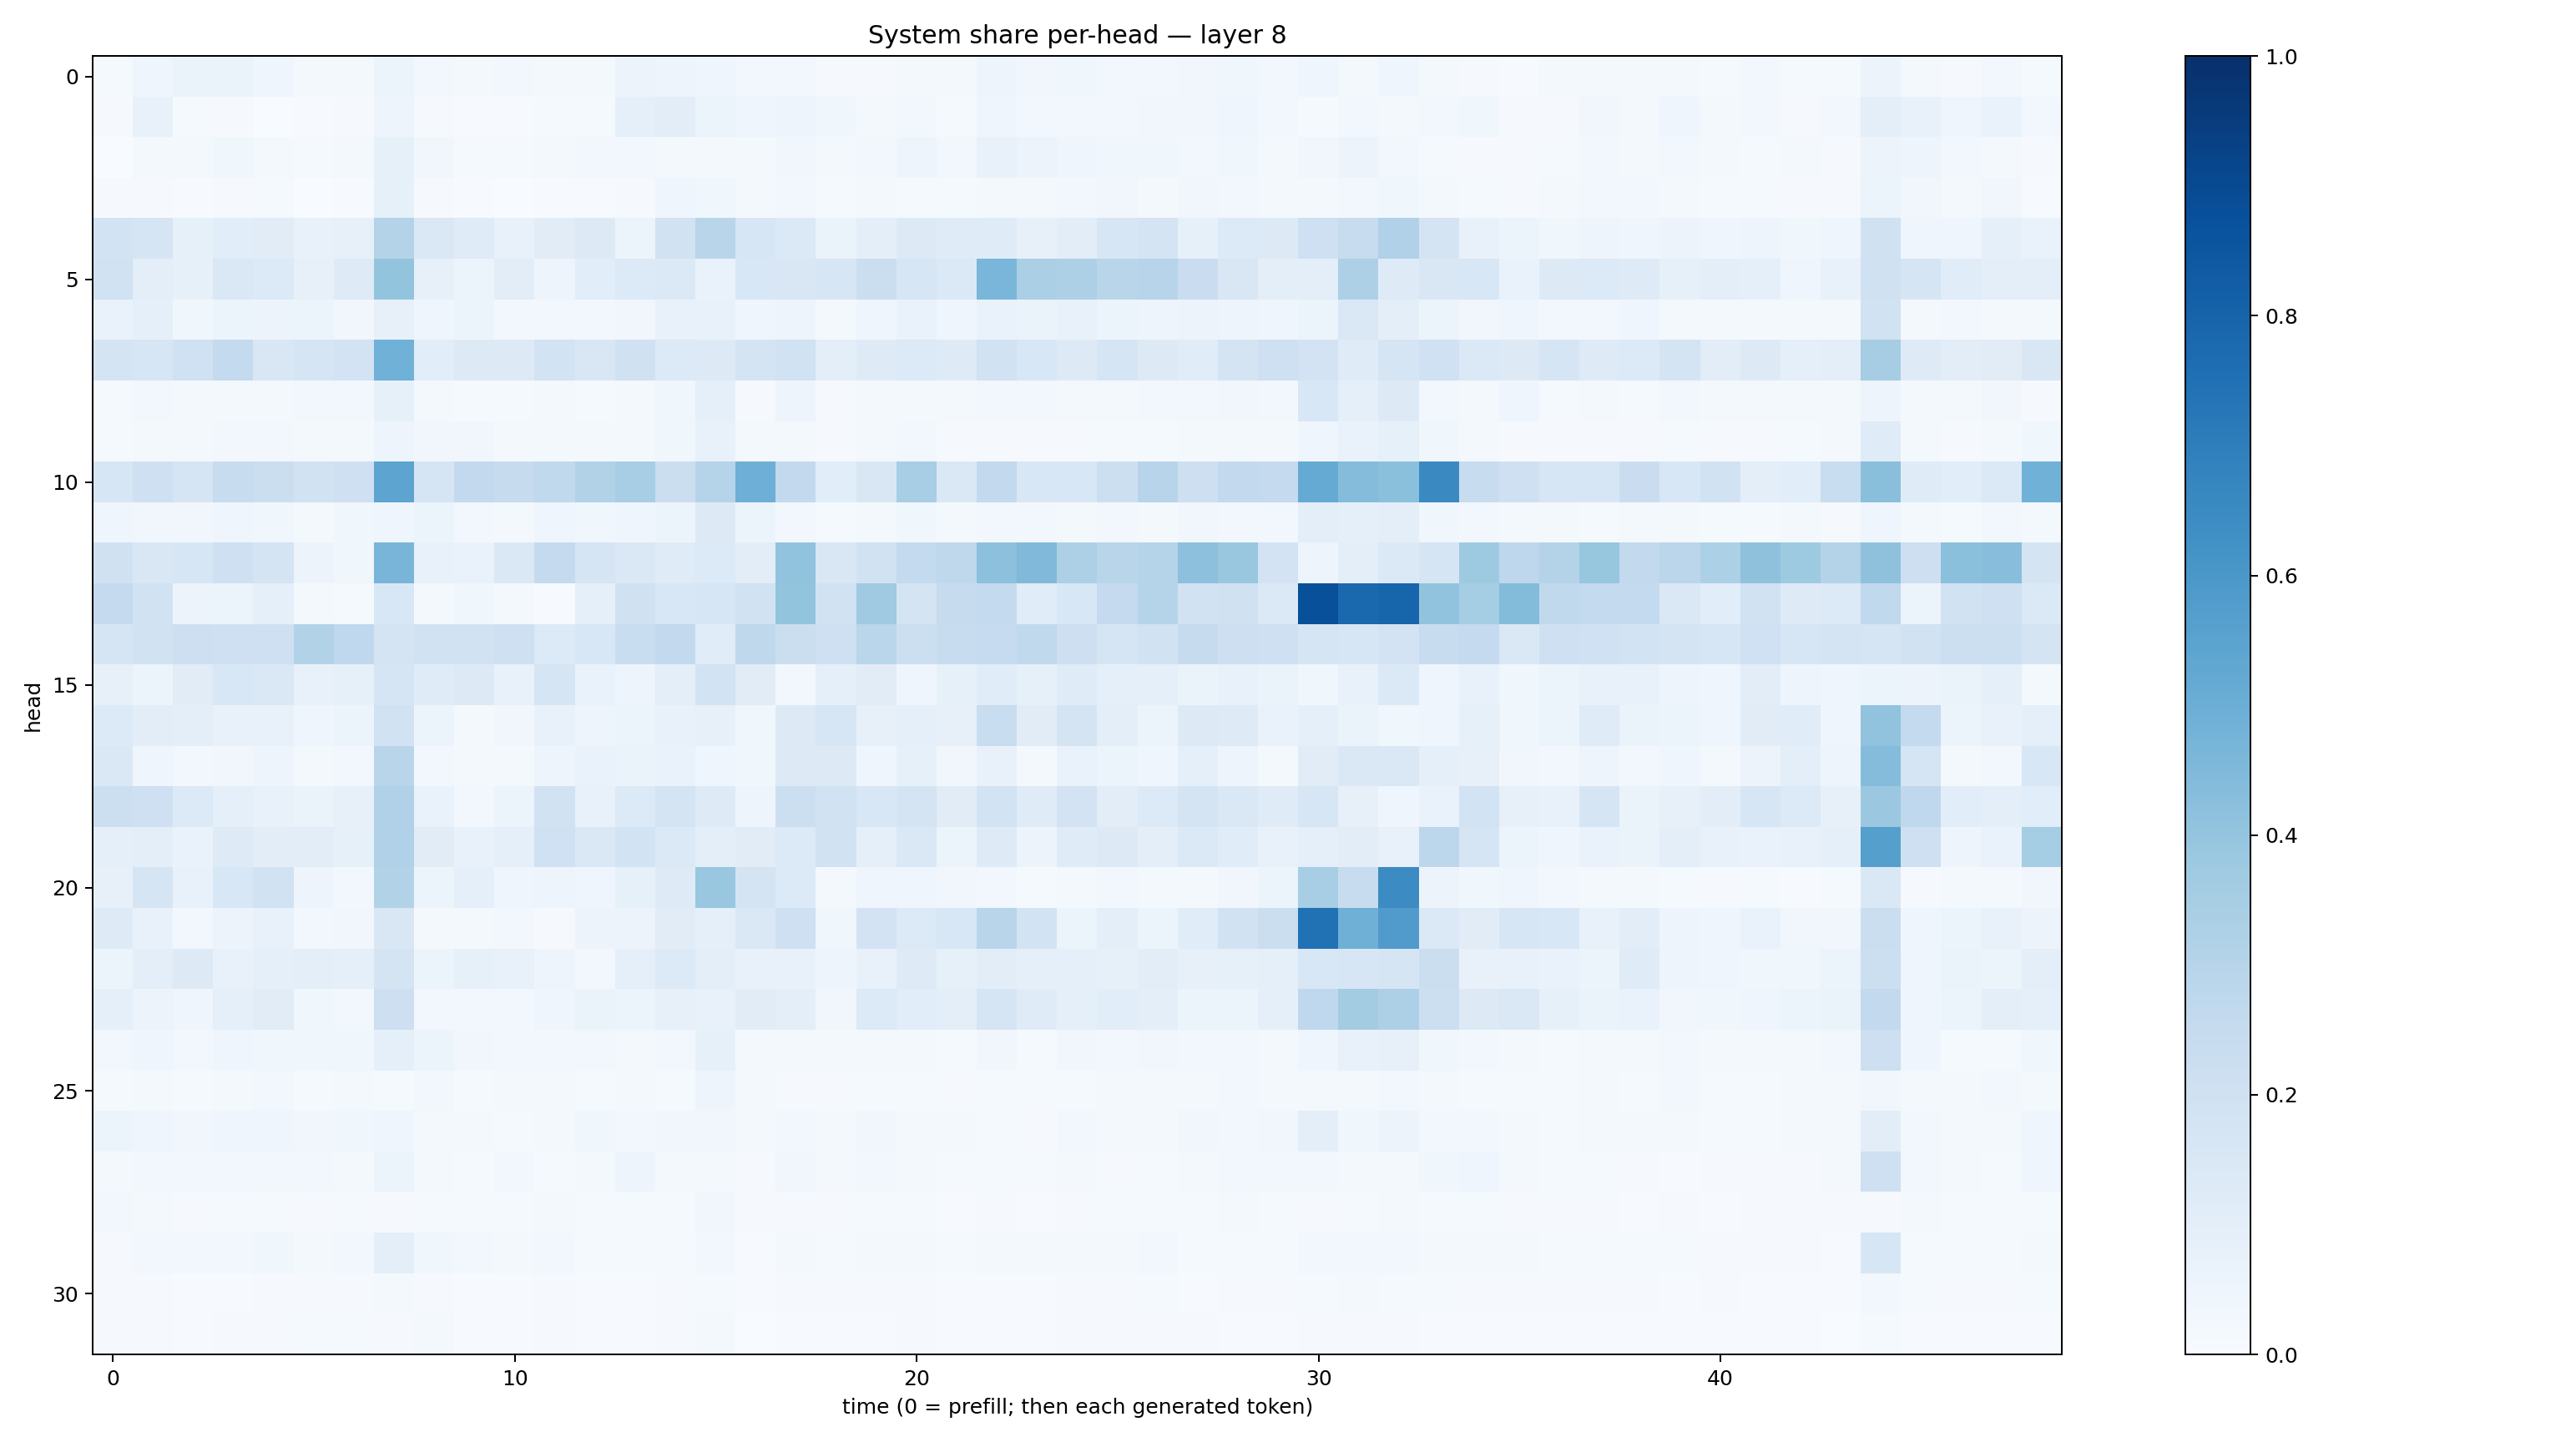

Source data for this figure (header and first rows):
0.013425859, 0.04469271, 0.06258435, 0.06293257, 0.044547215, 0.022384524, 0.020176385, 0.05266681, 0.02345852, 0.019056803, 0.02739643, 0.018957479, 0.022697087, 0.05659327, 0.050260212, 0.042639345, 0.026168004, 0.02514744, 0.011412691, 0.010860884, 0.022031406, 0.016220374, 0.04701953, 0.034754384
0.01003, 0.07764, 0.01486, 0.009045, 0.003555, 0.005145, 0.01087, 0.0492, 0.01149, 0.006312, 0.005619, 0.01217, 0.01335, 0.08862, 0.1039, 0.0595, 0.04686, 0.04791, 0.03703, 0.01999, 0.02858, 0.01515, 0.04216, 0.02804
0.003716, 0.01904, 0.01853, 0.03571, 0.02082, 0.01505, 0.01903, 0.08444, 0.03169, 0.01388, 0.01414, 0.02342, 0.02587, 0.02745, 0.0202, 0.02167, 0.0186, 0.03248, 0.01911, 0.02436, 0.04797, 0.02867, 0.07042, 0.05811
0.008962, 0.009628, 0.004911, 0.009685, 0.01418, 0.003842, 0.005707, 0.08487, 0.01001, 0.005373, 0.003338, 0.007108, 0.007248, 0.01014, 0.0459, 0.0365, 0.01674, 0.02606, 0.01191, 0.01806, 0.0132, 0.01179, 0.02293, 0.01824
0.1865, 0.1662, 0.08333, 0.1071, 0.1095, 0.07342, 0.07939, 0.3083, 0.1452, 0.1199, 0.07043, 0.1106, 0.1288, 0.05394, 0.1936, 0.2897, 0.1565, 0.1374, 0.0649, 0.09842, 0.1276, 0.1193, 0.121, 0.08086
0.1913, 0.09464, 0.08518, 0.1457, 0.135, 0.08089, 0.1217, 0.3988, 0.07875, 0.05384, 0.1036, 0.04864, 0.1068, 0.1358, 0.1402, 0.06918, 0.1562, 0.1488, 0.1574, 0.2194, 0.1583, 0.14, 0.4644, 0.3357
0.0681, 0.09261, 0.03823, 0.0508, 0.05598, 0.05298, 0.03482, 0.0802, 0.04232, 0.05459, 0.02509, 0.02762, 0.02845, 0.03387, 0.07208, 0.0748, 0.04654, 0.04947, 0.02111, 0.04482, 0.06811, 0.04178, 0.06682, 0.06393
0.1763, 0.1571, 0.2023, 0.2555, 0.1521, 0.1695, 0.182, 0.4881, 0.1076, 0.1273, 0.1285, 0.1845, 0.1489, 0.1973, 0.1339, 0.1309, 0.1781, 0.1919, 0.09632, 0.1249, 0.1336, 0.1216, 0.1912, 0.1543
0.01204, 0.02679, 0.01967, 0.01914, 0.02258, 0.0281, 0.03025, 0.08526, 0.02343, 0.01174, 0.01384, 0.02022, 0.01303, 0.01622, 0.03722, 0.08944, 0.0111, 0.04944, 0.01091, 0.0213, 0.0203, 0.02023, 0.02358, 0.02623
0.01537, 0.0168, 0.02192, 0.02564, 0.02863, 0.01953, 0.01906, 0.05044, 0.03139, 0.03168, 0.01849, 0.01645, 0.02131, 0.02092, 0.03529, 0.07205, 0.02058, 0.01863, 0.01068, 0.01913, 0.02815, 0.01082, 0.01135, 0.01035
0.1603, 0.2086, 0.1652, 0.2421, 0.2224, 0.1911, 0.2037, 0.5411, 0.1672, 0.261, 0.2445, 0.2643, 0.3151, 0.3473, 0.224, 0.3029, 0.495, 0.2582, 0.1092, 0.15, 0.3442, 0.1461, 0.2591, 0.1539
0.0401, 0.03495, 0.03371, 0.03908, 0.03706, 0.02133, 0.0383, 0.0442, 0.05282, 0.02417, 0.0186, 0.043, 0.03901, 0.04101, 0.0536, 0.1322, 0.05097, 0.02741, 0.01547, 0.02241, 0.03741, 0.01835, 0.02969, 0.0244
0.196, 0.1494, 0.1591, 0.2073, 0.1782, 0.05831, 0.03806, 0.4673, 0.07717, 0.06925, 0.1454, 0.2526, 0.1643, 0.1438, 0.1211, 0.1348, 0.1044, 0.4053, 0.1508, 0.1926, 0.2552, 0.2697, 0.4158, 0.4464
0.2503, 0.1888, 0.05558, 0.05124, 0.09256, 0.02208, 0.01214, 0.1544, 0.02026, 0.03889, 0.02326, 0.004226, 0.08601, 0.1976, 0.1555, 0.1615, 0.1945, 0.3996, 0.192, 0.3676, 0.1756, 0.2455, 0.2547, 0.1136
0.1688, 0.1922, 0.2129, 0.2036, 0.2081, 0.3099, 0.2684, 0.1752, 0.1918, 0.1879, 0.2076, 0.1359, 0.1555, 0.2343, 0.2588, 0.1145, 0.2717, 0.2262, 0.2056, 0.2873, 0.2179, 0.2346, 0.2466, 0.2626
0.07986, 0.05227, 0.1131, 0.1543, 0.1477, 0.07353, 0.08296, 0.1665, 0.1208, 0.1253, 0.07308, 0.1691, 0.0686, 0.04973, 0.1015, 0.1852, 0.1094, 0.02515, 0.09253, 0.1124, 0.04676, 0.08232, 0.1164, 0.08562
0.1348, 0.104, 0.09548, 0.07124, 0.07722, 0.03916, 0.05189, 0.1881, 0.05395, 0.01946, 0.03196, 0.07509, 0.04852, 0.05963, 0.0766, 0.07876, 0.0365, 0.1294, 0.1577, 0.07818, 0.08753, 0.07957, 0.2313, 0.1105
0.1479, 0.04337, 0.03104, 0.0336, 0.0475, 0.01829, 0.02371, 0.2895, 0.02524, 0.01605, 0.02131, 0.0492, 0.06935, 0.06323, 0.06924, 0.04319, 0.03552, 0.1267, 0.1326, 0.04424, 0.08518, 0.03375, 0.07675, 0.02037
0.2183, 0.2107, 0.1334, 0.09026, 0.07166, 0.06418, 0.07906, 0.318, 0.06646, 0.02362, 0.06061, 0.1875, 0.07046, 0.1339, 0.1786, 0.1243, 0.04779, 0.2172, 0.1901, 0.1535, 0.1784, 0.1111, 0.1872, 0.1175
0.09308, 0.09944, 0.06806, 0.1227, 0.1024, 0.1021, 0.08396, 0.3185, 0.1116, 0.0736, 0.08742, 0.203, 0.1467, 0.1845, 0.1388, 0.09517, 0.1119, 0.1352, 0.192, 0.09232, 0.146, 0.06122, 0.1229, 0.05818
0.07837, 0.1704, 0.07643, 0.1528, 0.1938, 0.04974, 0.02749, 0.3156, 0.05128, 0.08793, 0.04684, 0.04983, 0.04405, 0.08219, 0.1236, 0.3889, 0.1725, 0.1332, 0.02026, 0.03948, 0.04459, 0.03211, 0.02828, 0.01466
0.1247, 0.07734, 0.02999, 0.05695, 0.0753, 0.02791, 0.03135, 0.1487, 0.02231, 0.02271, 0.03035, 0.01153, 0.05728, 0.0575, 0.1121, 0.09162, 0.1428, 0.2105, 0.03792, 0.1813, 0.1366, 0.1532, 0.2906, 0.184
0.05406, 0.1011, 0.1299, 0.07789, 0.08824, 0.1009, 0.08597, 0.1779, 0.05323, 0.08354, 0.07762, 0.04743, 0.02718, 0.09316, 0.135, 0.09935, 0.07109, 0.07196, 0.04882, 0.07108, 0.1225, 0.08332, 0.1019, 0.09031
0.08681, 0.05666, 0.04088, 0.09272, 0.1133, 0.03552, 0.02988, 0.2125, 0.02642, 0.02689, 0.02597, 0.0391, 0.06571, 0.05901, 0.08147, 0.07178, 0.1115, 0.09417, 0.03302, 0.133, 0.1062, 0.09891, 0.1664, 0.1185
0.02532, 0.04093, 0.02678, 0.03986, 0.03787, 0.03585, 0.03857, 0.09248, 0.05085, 0.03215, 0.03094, 0.02934, 0.03097, 0.0216, 0.02628, 0.08261, 0.01824, 0.02139, 0.01791, 0.02296, 0.02187, 0.01317, 0.03315, 0.01345
0.01468, 0.02016, 0.01312, 0.01878, 0.0248, 0.01494, 0.01756, 0.01452, 0.02474, 0.01386, 0.0184, 0.01631, 0.01553, 0.01788, 0.01497, 0.04711, 0.01625, 0.01137, 0.009169, 0.01224, 0.01528, 0.009995, 0.0154, 0.01559
0.0527, 0.04525, 0.03422, 0.04391, 0.04562, 0.03127, 0.03699, 0.0396, 0.02002, 0.01802, 0.01377, 0.01726, 0.03534, 0.02812, 0.03167, 0.03495, 0.02169, 0.02408, 0.02337, 0.0316, 0.0206, 0.01733, 0.01338, 0.01125
0.01836, 0.02479, 0.03056, 0.03015, 0.02429, 0.02982, 0.0164, 0.06121, 0.019, 0.01379, 0.02965, 0.01187, 0.01767, 0.04952, 0.01923, 0.01621, 0.01127, 0.03321, 0.0171, 0.02702, 0.02326, 0.01327, 0.01257, 0.0136
0.02975, 0.02175, 0.01077, 0.01479, 0.01543, 0.01109, 0.01461, 0.01133, 0.0143, 0.01393, 0.01268, 0.01619, 0.01229, 0.01542, 0.01241, 0.03325, 0.01023, 0.01145, 0.01022, 0.01359, 0.01219, 0.007002, 0.008215, 0.007642
0.009616, 0.02778, 0.02551, 0.02887, 0.03524, 0.01764, 0.02562, 0.09412, 0.03852, 0.02374, 0.01967, 0.02901, 0.01443, 0.01419, 0.01451, 0.02392, 0.00703, 0.01924, 0.01397, 0.01866, 0.02109, 0.0142, 0.01704, 0.01859
0.01164, 0.009381, 0.007433, 0.007706, 0.007827, 0.008489, 0.009762, 0.01747, 0.01057, 0.00393, 0.006133, 0.008935, 0.006768, 0.007743, 0.008038, 0.01281, 0.004314, 0.009916, 0.008564, 0.01085, 0.009579, 0.005368, 0.007398, 0.006259
0.008587, 0.008625, 0.00756, 0.008741, 0.008251, 0.01302, 0.0131, 0.01093, 0.01604, 0.00684, 0.005746, 0.008551, 0.005792, 0.005022, 0.00806, 0.02316, 0.003062, 0.005206, 0.005841, 0.006138, 0.009585, 0.004965, 0.007128, 0.006779
